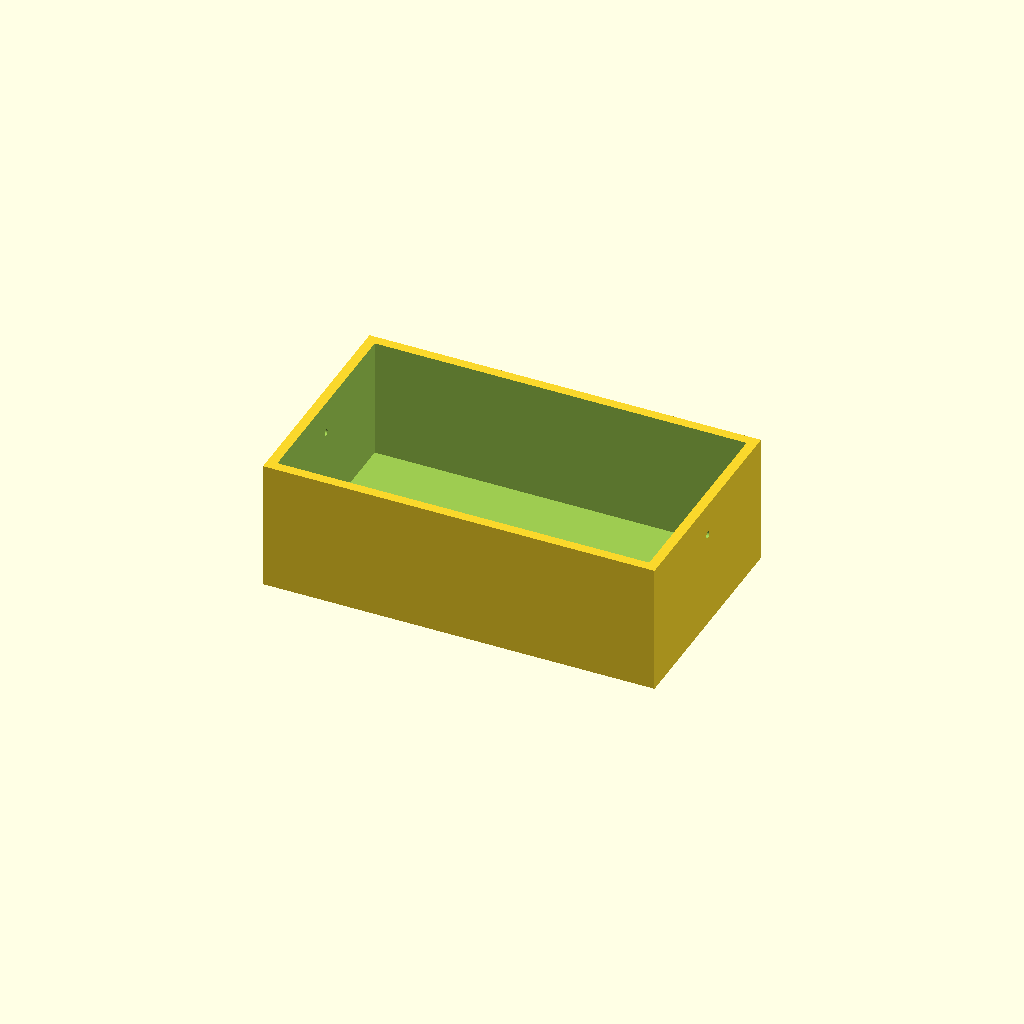
Cell 1: rendered with the file's own defaults.
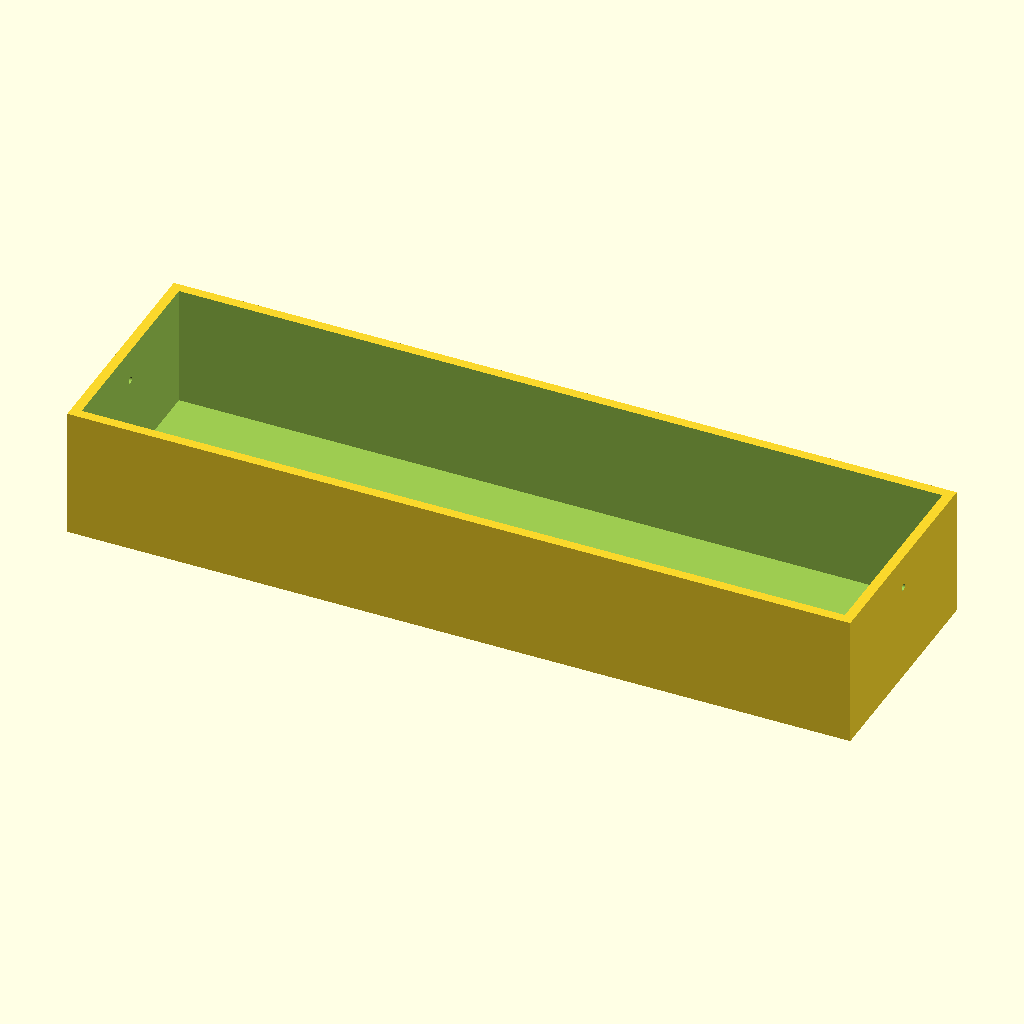
Cell 2: the same model with outer_x = 240.
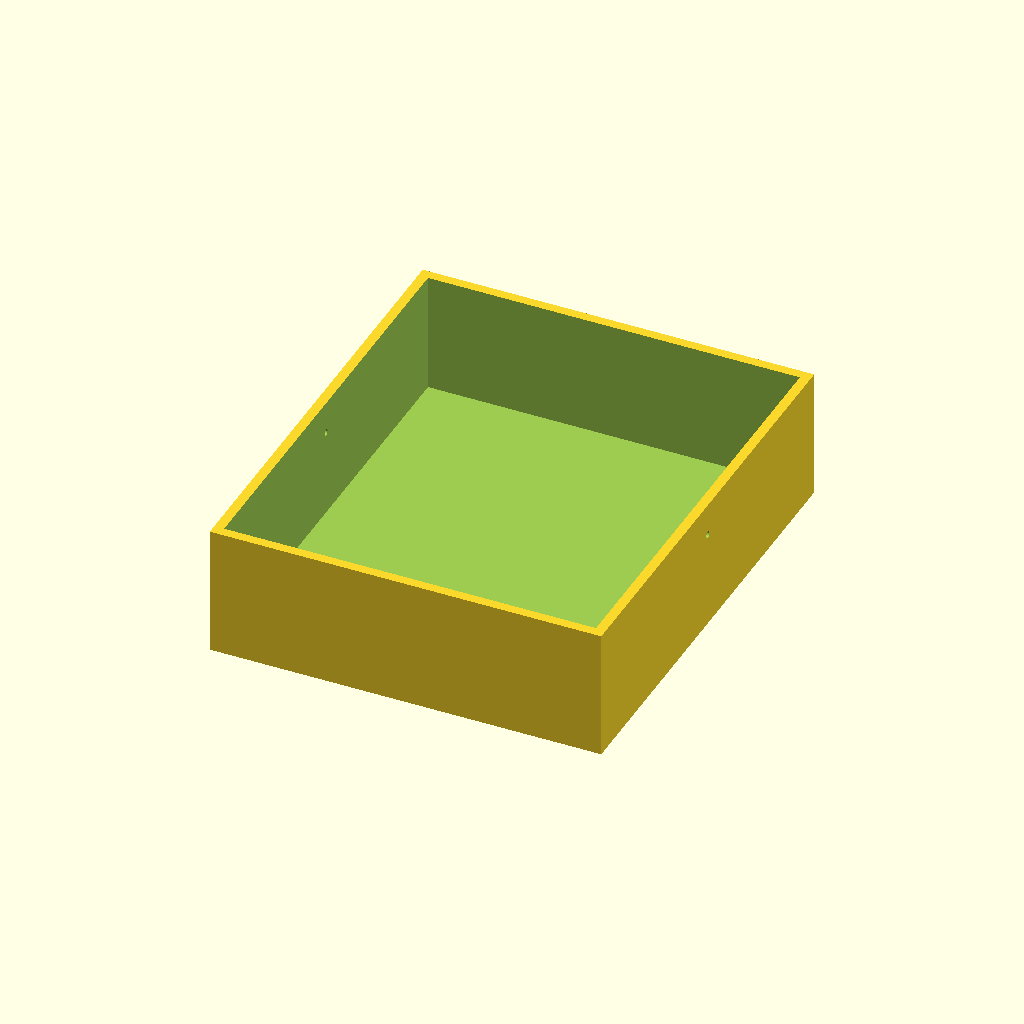
Cell 3 — outer_y set to 140, the other parameters unchanged.
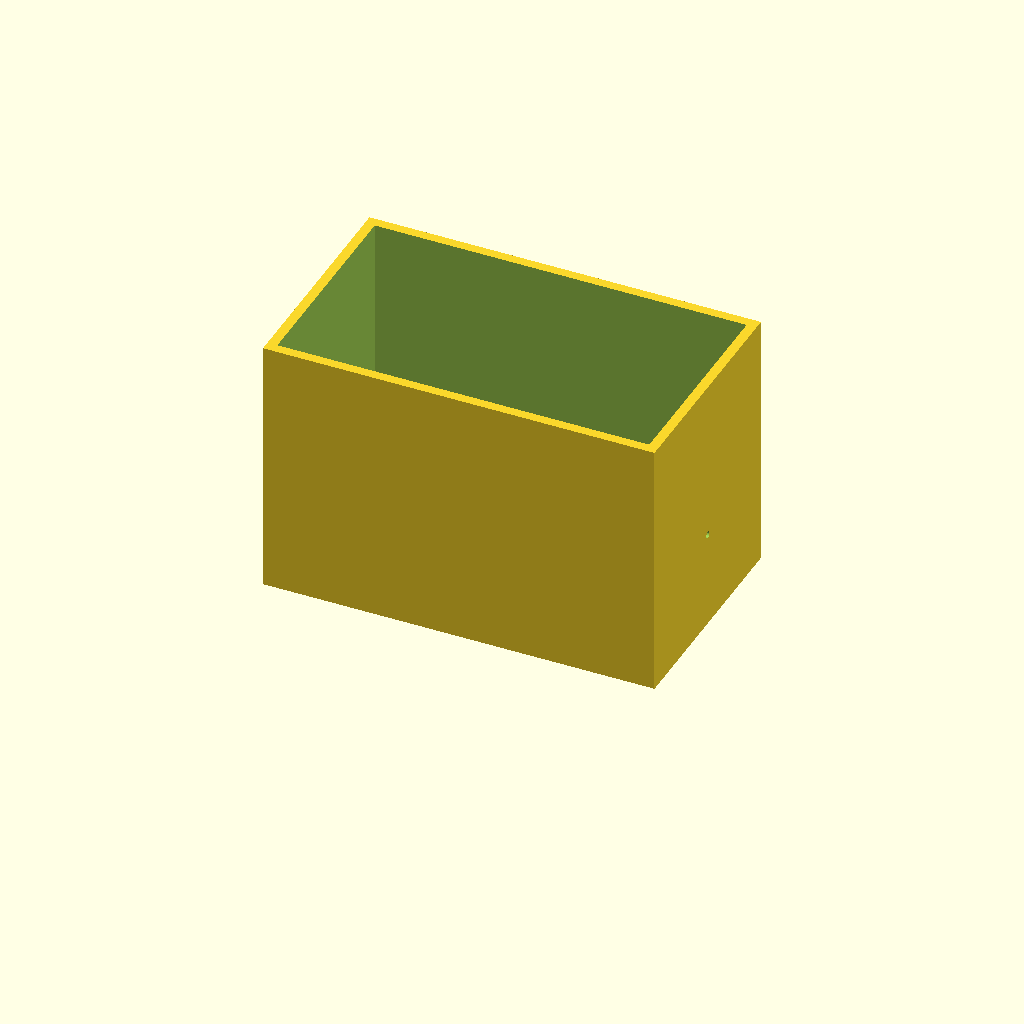
Cell 4: outer_z = 80 (everything else at default).
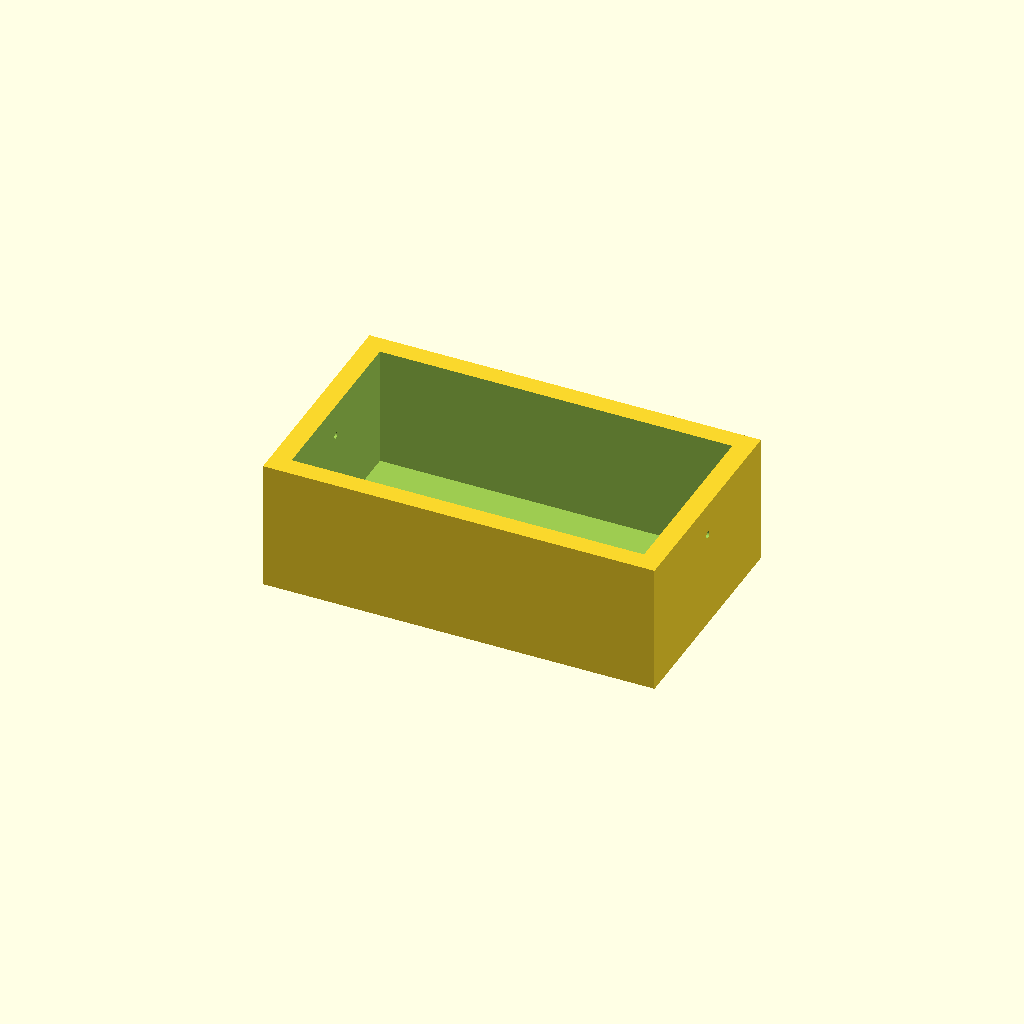
Cell 5: the same model with wall_t = 6.
One fixed orthographic camera (rotation 55°, 0°, 25°; colour scheme Cornfield) for every cell.
The OpenSCAD source (bench/results/box-scadfix-qwen38/code/tiiny_Qwen_Qwen3.8-27B/mini_gel_tank_s1_a0.scad):
// Buffer tank for a mini horizontal gel-electrophoresis box
// Print orientation: rests on XY plane at z = 0, builds upward (+Z), centred on origin in X and Y.

// ---- Outer tank dimensions (measured with calipers) ----
outer_x = 120;   // tank length along X
outer_y = 70;    // tank width  along Y
outer_z = 40;    // tank height along Z

// ---- Wall / floor thickness ----
wall_t = 3;      // side wall thickness
floor_t = 3;     // floor thickness

// ---- Inner cavity (open top) ----
inner_x = outer_x - 2 * wall_t;   // 114 mm
inner_y = outer_y - 2 * wall_t;   // 64 mm
inner_z = outer_z - floor_t;      // 37 mm (open top)

// ---- Raised gel-tray platform ----
plat_len = 60;   // platform length along X (centred)
plat_top = 13;   // platform top height above z = 0 (10 mm above inner floor at z = 3)
plat_h   = plat_top - floor_t;    // 10 mm above the floor

// ---- Electrode-wire holes (through the two X end walls) ----
hole_d = 2;      // hole diameter
hole_y = 0;      // centred in Y
hole_z = 30;     // height above z = 0

$fn = 64;        // round holes / cylinders

// ---- 1. Solid outer block ----
module block() { translate([-outer_x/2, -outer_y/2, 0])
        cube([outer_x, outer_y, outer_z]); }

// ---- 2. Open-top inner cavity (cut 1 mm past the top so the top stays open) ----
module cavity() { translate([-(inner_x/2), -(inner_y/2), floor_t])
        cube([inner_x, inner_y, inner_z + 1]); }

// ---- 3. Raised gel-tray platform (solid, spans full inner width, centred in X) ----
module platform() { translate([-(plat_len/2), -(inner_y/2), floor_t])
          cube([plat_len, inner_y, plat_h]); }

// ---- 4. Electrode-wire holes: horizontal cylinders along X through both end walls ----
//      Each cylinder extends 1 mm past the outer face of the wall it passes through,
//      so the cut is not coplanar with any face.
module wire_hole() { cylinder(h = outer_x + 2, r = hole_d/2, $fn = $fn); }

// ---- Assemble ----
difference() {
    union() {
        block();
        platform();
    }
    cavity();
    for (x_end = [-1, 1]) {
        translate([x_end * outer_x/2 - 1, hole_y, hole_z])
            rotate([0, 90, 0])
            wire_hole();
    }
}
Customizer parameters (derived from the source; name, type, default, range or options):
outer_x: number, default 120
outer_y: number, default 70
outer_z: number, default 40
wall_t: number, default 3
floor_t: number, default 3
plat_len: number, default 60
plat_top: number, default 13
hole_d: number, default 2
hole_y: number, default 0
hole_z: number, default 30
